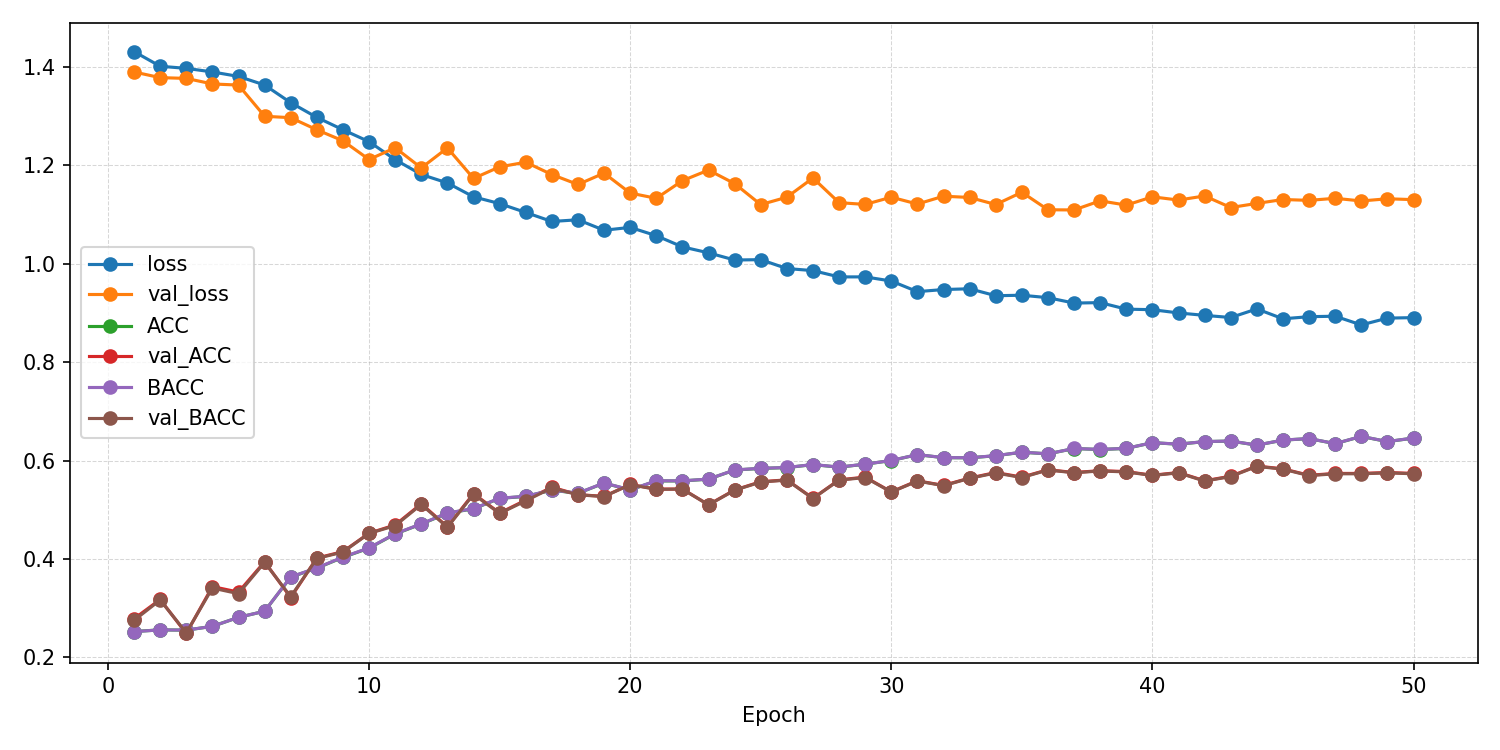

Values plotted in this chart, from the file beside it:
epoch, ACC, AUROC, BACC, F1_macro, F1_weighted, KAPPA, loss, test_ACC, test_AUROC, test_BACC, test_F1_macro, test_F1_weighted, test_KAPPA, test_confusion_matrix, test_loss, val_ACC, val_AUROC, val_BACC, val_F1_macro, val_F1_weighted, val_KAPPA, val_confusion_matrix, val_loss
1, 0.2526, 0.4924, 0.2524, 0.2381, 0.2381, 0.003226, 1.431, , , , , , , , , 0.2785, 0.5208, 0.2753, 0.1848, 0.1858, 0.03382, [[ 17   0   8 107]? [  9   2   7 116]? […, 1.39
2, 0.2559, 0.5058, 0.2559, 0.2556, 0.2557, 0.007876, 1.401, , , , , , , , , 0.3178, 0.5863, 0.3167, 0.3063, 0.3069, 0.08955, [[33 26 33 40]? [28 26 29 51]? [31 25 39…, 1.378
3, 0.2554, 0.5074, 0.2555, 0.2549, 0.2548, 0.007259, 1.397, , , , , , , , , 0.2486, 0.6502, 0.25, 0.09955, 0.09899, 0.0, [[  0   0 132   0]? [  0   0 134   0]? […, 1.377
4, 0.2631, 0.5194, 0.2631, 0.2622, 0.2621, 0.01752, 1.39, , , , , , , , , 0.3439, 0.6813, 0.3409, 0.2416, 0.2424, 0.122, [[ 44   2   1  85]? [ 25   5   0 104]? […, 1.365
5, 0.2814, 0.5433, 0.2814, 0.2812, 0.2812, 0.04183, 1.381, , , , , , , , , 0.3327, 0.696, 0.3295, 0.2356, 0.2366, 0.1068, [[ 10   0  34  88]? [  2   0  20 112]? […, 1.363
6, 0.2938, 0.5733, 0.2939, 0.294, 0.2939, 0.05837, 1.363, , , , , , , , , 0.3944, 0.7181, 0.3931, 0.2844, 0.2852, 0.1919, [[ 89   0   2  41]? [ 80   4   1  49]? […, 1.3
7, 0.3632, 0.618, 0.3636, 0.3575, 0.3573, 0.1512, 1.327, , , , , , , , , 0.3215, 0.7052, 0.3233, 0.2602, 0.2593, 0.09724, [[ 52   0  80   0]? [ 43   2  86   3]? […, 1.297
8, 0.3814, 0.649, 0.3819, 0.3749, 0.3746, 0.1754, 1.297, , , , , , , , , 0.4019, 0.6935, 0.4011, 0.3539, 0.3547, 0.2023, [[81 23  4 24]? [64 40  2 28]? [53 35  6…, 1.272
9, 0.4033, 0.6696, 0.4038, 0.3961, 0.3957, 0.2046, 1.272, , , , , , , , , 0.415, 0.7132, 0.4141, 0.3809, 0.3815, 0.2196, [[76 11 16 29]? [62 24  9 39]? [51 12 26…, 1.25
10, 0.4221, 0.69, 0.4225, 0.4158, 0.4155, 0.2296, 1.248, , , , , , , , , 0.4523, 0.7361, 0.452, 0.4391, 0.4396, 0.27, [[65  8 41 18]? [51 27 33 23]? [36  2 67…, 1.212
11, 0.4508, 0.7166, 0.4513, 0.4449, 0.4446, 0.2679, 1.211, , , , , , , , , 0.4692, 0.7388, 0.4677, 0.4357, 0.4363, 0.2915, [[ 73   4  12  43]? [ 49  29  12  44]? […, 1.236
12, 0.471, 0.7359, 0.4714, 0.4662, 0.466, 0.2948, 1.181, , , , , , , , , 0.5121, 0.7493, 0.5108, 0.5005, 0.5013, 0.3491, [[ 66  13  23  30]? [ 39  60  13  22]? […, 1.195
13, 0.4931, 0.7456, 0.4934, 0.4903, 0.4901, 0.3242, 1.164, , , , , , , , , 0.4654, 0.7542, 0.4644, 0.4226, 0.4232, 0.287, [[ 76   0  21  35]? [ 68  15  17  34]? […, 1.235
14, 0.5019, 0.7613, 0.5023, 0.4977, 0.4975, 0.3361, 1.136, , , , , , , , , 0.5327, 0.7668, 0.5315, 0.5254, 0.526, 0.3765, [[ 66   7  24  35]? [ 29  62  16  27]? […, 1.173
15, 0.5232, 0.7681, 0.5235, 0.5205, 0.5203, 0.3644, 1.122, , , , , , , , , 0.4935, 0.7636, 0.4925, 0.4655, 0.4661, 0.3244, [[ 80   0  16  36]? [ 55  28  21  30]? […, 1.197
16, 0.5271, 0.7774, 0.5274, 0.5245, 0.5244, 0.3696, 1.104, , , , , , , , , 0.5196, 0.767, 0.5182, 0.5041, 0.5047, 0.3589, [[ 70   2  13  47]? [ 42  48  10  34]? […, 1.206
17, 0.5398, 0.7856, 0.5401, 0.5368, 0.5367, 0.3865, 1.086, , , , , , , , , 0.5458, 0.7655, 0.5446, 0.529, 0.5296, 0.394, [[ 81   9   8  34]? [ 35  65   8  26]? […, 1.181
18, 0.5334, 0.7837, 0.5337, 0.5311, 0.5309, 0.378, 1.089, , , , , , , , , 0.5308, 0.7772, 0.5303, 0.5165, 0.5171, 0.3744, [[ 90   0  16  26]? [ 51  45  11  27]? […, 1.161
19, 0.5542, 0.7947, 0.5544, 0.5528, 0.5526, 0.4056, 1.068, , , , , , , , , 0.5271, 0.7678, 0.5269, 0.5152, 0.5157, 0.3696, [[93  6 16 17]? [43 63  8 20]? [49 21 38…, 1.184
20, 0.5404, 0.7916, 0.5406, 0.5392, 0.539, 0.3872, 1.074, , , , , , , , , 0.5514, 0.775, 0.551, 0.5509, 0.5513, 0.4018, [[79  4 28 21]? [30 72 13 19]? [32 19 56…, 1.144
21, 0.5586, 0.7998, 0.5589, 0.5561, 0.556, 0.4116, 1.057, , , , , , , , , 0.5421, 0.7784, 0.5414, 0.5435, 0.5441, 0.3893, [[66  7 37 22]? [24 79 12 19]? [29 21 60…, 1.133
22, 0.5586, 0.8091, 0.5588, 0.5569, 0.5567, 0.4115, 1.034, , , , , , , , , 0.5421, 0.781, 0.542, 0.5338, 0.5344, 0.3897, [[97  4 17 14]? [44 69  8 13]? [55 16 39…, 1.169
23, 0.5622, 0.8142, 0.5623, 0.5612, 0.5611, 0.4163, 1.022, , , , , , , , , 0.5103, 0.7853, 0.5098, 0.4917, 0.4922, 0.347, [[91  0 14 27]? [51 37 13 33]? [51  2 46…, 1.19
24, 0.5807, 0.82, 0.5809, 0.5793, 0.5791, 0.441, 1.007, , , , , , , , , 0.5402, 0.781, 0.5397, 0.5317, 0.5323, 0.3869, [[90  0 21 21]? [40 63  7 24]? [47 15 42…, 1.163
25, 0.584, 0.8194, 0.5842, 0.5828, 0.5827, 0.4454, 1.008, , , , , , , , , 0.557, 0.7903, 0.5563, 0.551, 0.5515, 0.4091, [[82  1 19 30]? [33 71  8 22]? [34 21 48…, 1.12
26, 0.5857, 0.8266, 0.5859, 0.5839, 0.5837, 0.4476, 0.9902, , , , , , , , , 0.5607, 0.7873, 0.5603, 0.555, 0.5555, 0.4143, [[86  2 23 21]? [34 73  8 19]? [37 21 48…, 1.135
27, 0.5918, 0.8287, 0.5919, 0.591, 0.5909, 0.4557, 0.986, , , , , , , , , 0.5234, 0.7878, 0.5228, 0.5146, 0.5152, 0.3645, [[85  0 22 25]? [45 49 12 28]? [48  7 49…, 1.174
28, 0.5865, 0.8333, 0.5867, 0.5852, 0.5851, 0.4487, 0.9732, , , , , , , , , 0.5607, 0.7945, 0.5603, 0.5597, 0.5603, 0.4144, [[82  1 29 20]? [35 65 16 18]? [36 16 59…, 1.124
29, 0.5926, 0.8329, 0.5927, 0.5918, 0.5917, 0.4568, 0.9732, , , , , , , , , 0.5664, 0.7912, 0.5655, 0.5615, 0.5621, 0.4216, [[73  5 28 26]? [21 85  9 19]? [29 28 50…, 1.12
30, 0.6001, 0.8369, 0.6002, 0.5997, 0.5996, 0.4668, 0.9648, , , , , , , , , 0.5364, 0.7988, 0.5361, 0.5333, 0.5336, 0.3819, [[81  1 28 22]? [36 57 14 27]? [34 16 58…, 1.135
31, 0.6119, 0.845, 0.6121, 0.6113, 0.6112, 0.4826, 0.9432, , , , , , , , , 0.5589, 0.7942, 0.5583, 0.5528, 0.5533, 0.4118, [[84  2 22 24]? [34 76  6 18]? [37 25 46…, 1.121
32, 0.6059, 0.8428, 0.606, 0.6052, 0.6051, 0.4745, 0.9475, , , , , , , , , 0.5495, 0.7945, 0.549, 0.5491, 0.5496, 0.3994, [[79  1 33 19]? [33 70 10 21]? [36 19 54…, 1.137
33, 0.6056, 0.8417, 0.6057, 0.6051, 0.605, 0.4741, 0.949, , , , , , , , , 0.5645, 0.7994, 0.5639, 0.5546, 0.5552, 0.4193, [[ 91   1  16  24]? [ 41  66   4  23]? […, 1.135
34, 0.6097, 0.8476, 0.6099, 0.6083, 0.6082, 0.4797, 0.9349, , , , , , , , , 0.5757, 0.8004, 0.5748, 0.5682, 0.5688, 0.434, [[ 81   2  21  28]? [ 28  79   5  22]? […, 1.12
35, 0.6169, 0.847, 0.6171, 0.6161, 0.616, 0.4892, 0.9359, , , , , , , , , 0.5664, 0.7984, 0.5655, 0.5552, 0.5559, 0.4216, [[ 86   2  18  26]? [ 37  71   5  21]? […, 1.145
36, 0.6136, 0.8493, 0.6137, 0.613, 0.6129, 0.4848, 0.931, , , , , , , , , 0.5813, 0.8021, 0.5808, 0.573, 0.5735, 0.4417, [[89  2 18 23]? [30 85  3 16]? [40 23 44…, 1.11
37, 0.6244, 0.8531, 0.6245, 0.624, 0.6239, 0.4992, 0.92, , , , , , , , , 0.5757, 0.8012, 0.5751, 0.5733, 0.5739, 0.4342, [[84  1 26 21]? [32 76  8 18]? [36 18 53…, 1.109
38, 0.6224, 0.8523, 0.6226, 0.6215, 0.6214, 0.4966, 0.9209, , , , , , , , , 0.5794, 0.8004, 0.5788, 0.573, 0.5736, 0.4392, [[86  2 21 23]? [30 82  5 17]? [39 21 47…, 1.128
39, 0.6247, 0.8571, 0.6248, 0.6237, 0.6237, 0.4996, 0.9076, , , , , , , , , 0.5776, 0.8021, 0.5768, 0.5712, 0.5717, 0.4366, [[84  2 23 23]? [31 78  5 20]? [35 21 48…, 1.119
40, 0.6363, 0.8582, 0.6364, 0.6357, 0.6356, 0.515, 0.9065, , , , , , , , , 0.5701, 0.8008, 0.5697, 0.564, 0.5646, 0.4269, [[92  2 19 19]? [39 71  6 18]? [44 16 47…, 1.136
41, 0.6332, 0.8601, 0.6333, 0.6329, 0.6328, 0.511, 0.8999, , , , , , , , , 0.5757, 0.8027, 0.575, 0.5665, 0.5671, 0.4342, [[ 89   2  19  22]? [ 36  74   4  20]? […, 1.129
42, 0.6385, 0.8614, 0.6386, 0.6382, 0.6382, 0.518, 0.895, , , , , , , , , 0.5589, 0.8029, 0.5582, 0.5512, 0.5518, 0.4118, [[88  1 20 23]? [39 67  8 20]? [43 16 45…, 1.138
43, 0.6396, 0.863, 0.6397, 0.6391, 0.639, 0.5195, 0.8906, , , , , , , , , 0.5682, 0.8038, 0.5675, 0.5626, 0.5632, 0.4242, [[84  1 24 23]? [33 73  8 20]? [36 18 48…, 1.114
44, 0.6313, 0.8567, 0.6314, 0.6308, 0.6307, 0.5084, 0.9081, , , , , , , , , 0.5888, 0.8029, 0.5881, 0.5826, 0.5832, 0.4517, [[88  2 21 21]? [33 79  4 18]? [39 19 49…, 1.122
45, 0.6415, 0.8638, 0.6416, 0.6409, 0.6408, 0.522, 0.888, , , , , , , , , 0.5832, 0.8034, 0.5825, 0.5773, 0.5779, 0.4442, [[87  2 21 22]? [34 77  5 18]? [39 19 49…, 1.13
46, 0.6446, 0.8624, 0.6447, 0.644, 0.6439, 0.5261, 0.8924, , , , , , , , , 0.5701, 0.8036, 0.5693, 0.5633, 0.5639, 0.4267, [[ 85   1  22  24]? [ 34  73   6  21]? […, 1.129
47, 0.6343, 0.8617, 0.6345, 0.6339, 0.6338, 0.5125, 0.8933, , , , , , , , , 0.5738, 0.8028, 0.5731, 0.5671, 0.5677, 0.4317, [[ 85   2  22  23]? [ 34  75   5  20]? […, 1.133
48, 0.649, 0.8681, 0.6491, 0.6485, 0.6484, 0.532, 0.8756, , , , , , , , , 0.5738, 0.8042, 0.5731, 0.5677, 0.5683, 0.4317, [[85  1 22 24]? [34 76  5 19]? [39 19 47…, 1.127
49, 0.6385, 0.8631, 0.6386, 0.6382, 0.6381, 0.518, 0.8894, , , , , , , , , 0.5757, 0.8032, 0.5749, 0.5692, 0.5698, 0.4342, [[ 85   2  22  23]? [ 34  74   5  21]? […, 1.132
50, 0.6457, 0.8633, 0.6458, 0.6453, 0.6452, 0.5276, 0.8904, 0.6409, 0.8641, 0.642, 0.6373, 0.6366, 0.5214, [[ 73  16  10  37]? [ 49  67   6  16]? […, 0.9114, 0.5738, 0.8033, 0.5731, 0.5666, 0.5672, 0.4317, [[86  2 20 24]? [33 76  5 20]? [40 19 46…, 1.13
